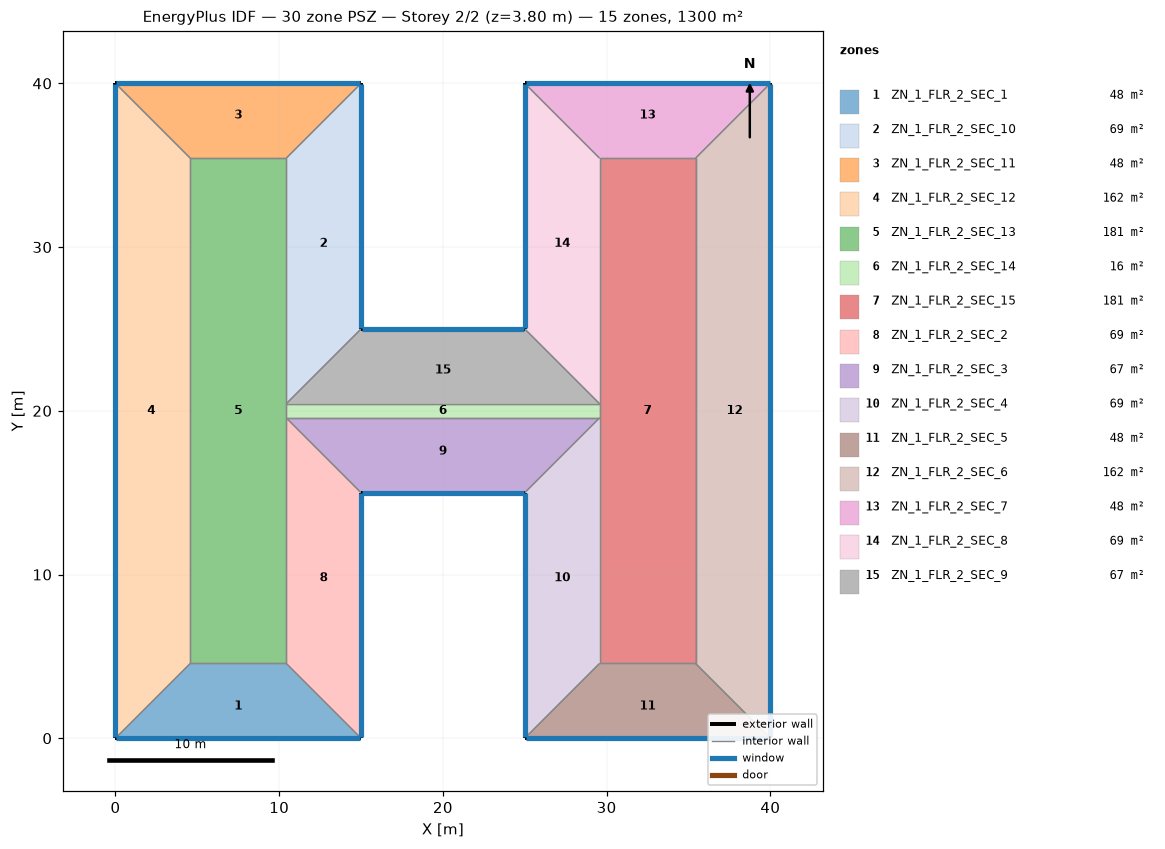
=== STOREY PLAN SPEC (per zone: floor XY polygon, exterior-wall plan segments, windows/doors) ===
zone 1: ZN_1_FLR_2_SEC_1  (47.7 m²)
  floor: (4.57, 4.57) (10.43, 4.57) (15.00, 0.00) (0.00, 0.00)
  exterior wall: (0.00, 0.00) – (15.00, 0.00)  [15.0 m]
    window: (0.05, 0.00) – (14.95, 0.00)  [22.8 m²]
  interior walls: 3
zone 2: ZN_1_FLR_2_SEC_10  (68.6 m²)
  floor: (10.43, 35.43) (15.00, 40.00) (15.00, 25.00) (10.43, 20.43)
  exterior wall: (15.00, 25.00) – (15.00, 40.00)  [15.0 m]
    window: (15.00, 25.05) – (15.00, 39.95)  [22.8 m²]
  interior walls: 3
zone 3: ZN_1_FLR_2_SEC_11  (47.7 m²)
  floor: (0.00, 40.00) (15.00, 40.00) (10.43, 35.43) (4.57, 35.43)
  exterior wall: (15.00, 40.00) – (0.00, 40.00)  [15.0 m]
    window: (14.95, 40.00) – (0.05, 40.00)  [22.8 m²]
  interior walls: 3
zone 4: ZN_1_FLR_2_SEC_12  (161.9 m²)
  floor: (0.00, 40.00) (4.57, 35.43) (4.57, 4.57) (0.00, 0.00)
  exterior wall: (0.00, 40.00) – (0.00, 0.00)  [40.0 m]
    window: (0.00, 39.95) – (0.00, 0.05)  [60.8 m²]
  interior walls: 3
zone 5: ZN_1_FLR_2_SEC_13  (180.8 m²)
  floor: (4.57, 35.43) (10.43, 35.43) (10.43, 4.57) (4.57, 4.57)
  interior walls: 6
zone 6: ZN_1_FLR_2_SEC_14  (16.5 m²)
  floor: (10.43, 20.43) (29.57, 20.43) (29.57, 19.57) (10.43, 19.57)
  interior walls: 4
zone 7: ZN_1_FLR_2_SEC_15  (180.8 m²)
  floor: (29.57, 35.43) (35.43, 35.43) (35.43, 4.57) (29.57, 4.57)
  interior walls: 6
zone 8: ZN_1_FLR_2_SEC_2  (68.6 m²)
  floor: (10.43, 19.57) (15.00, 15.00) (15.00, 0.00) (10.43, 4.57)
  exterior wall: (15.00, 0.00) – (15.00, 15.00)  [15.0 m]
    window: (15.00, 0.05) – (15.00, 14.95)  [22.8 m²]
  interior walls: 3
zone 9: ZN_1_FLR_2_SEC_3  (66.6 m²)
  floor: (10.43, 19.57) (29.57, 19.57) (25.00, 15.00) (15.00, 15.00)
  exterior wall: (15.00, 15.00) – (25.00, 15.00)  [10.0 m]
    window: (15.05, 15.00) – (24.95, 15.00)  [15.2 m²]
  interior walls: 3
zone 10: ZN_1_FLR_2_SEC_4  (68.6 m²)
  floor: (25.00, 15.00) (29.57, 19.57) (29.57, 4.57) (25.00, 0.00)
  exterior wall: (25.00, 15.00) – (25.00, 0.00)  [15.0 m]
    window: (25.00, 14.95) – (25.00, 0.05)  [22.8 m²]
  interior walls: 3
zone 11: ZN_1_FLR_2_SEC_5  (47.7 m²)
  floor: (29.57, 4.57) (35.43, 4.57) (40.00, 0.00) (25.00, 0.00)
  exterior wall: (25.00, 0.00) – (40.00, 0.00)  [15.0 m]
    window: (25.05, 0.00) – (39.95, 0.00)  [22.8 m²]
  interior walls: 3
zone 12: ZN_1_FLR_2_SEC_6  (161.9 m²)
  floor: (35.43, 35.43) (40.00, 40.00) (40.00, 0.00) (35.43, 4.57)
  exterior wall: (40.00, 0.00) – (40.00, 40.00)  [40.0 m]
    window: (40.00, 0.05) – (40.00, 39.95)  [60.8 m²]
  interior walls: 3
zone 13: ZN_1_FLR_2_SEC_7  (47.7 m²)
  floor: (25.00, 40.00) (40.00, 40.00) (35.43, 35.43) (29.57, 35.43)
  exterior wall: (40.00, 40.00) – (25.00, 40.00)  [15.0 m]
    window: (39.95, 40.00) – (25.05, 40.00)  [22.8 m²]
  interior walls: 3
zone 14: ZN_1_FLR_2_SEC_8  (68.6 m²)
  floor: (25.00, 40.00) (29.57, 35.43) (29.57, 20.43) (25.00, 25.00)
  exterior wall: (25.00, 40.00) – (25.00, 25.00)  [15.0 m]
    window: (25.00, 39.95) – (25.00, 25.05)  [22.8 m²]
  interior walls: 3
zone 15: ZN_1_FLR_2_SEC_9  (66.6 m²)
  floor: (15.00, 25.00) (25.00, 25.00) (29.57, 20.43) (10.43, 20.43)
  exterior wall: (25.00, 25.00) – (15.00, 25.00)  [10.0 m]
    window: (24.95, 25.00) – (15.05, 25.00)  [15.2 m²]
  interior walls: 3

=== DERIVED (storey summary) ===
Building: 30 zone PSZ
Storey: 2 of 2  (floor level z = 3.80 m)
Storey gross floor area: 1300.0 m²
Zones on this storey: 15
  - ZN_1_FLR_2_SEC_1: floor 47.7 m²; exterior wall 15.0 m (57.0 m²); 1 window(s) 22.8 m²; WWR 40.0%
  - ZN_1_FLR_2_SEC_10: floor 68.6 m²; exterior wall 15.0 m (57.0 m²); 1 window(s) 22.8 m²; WWR 40.0%
  - ZN_1_FLR_2_SEC_11: floor 47.7 m²; exterior wall 15.0 m (57.0 m²); 1 window(s) 22.8 m²; WWR 40.0%
  - ZN_1_FLR_2_SEC_12: floor 161.9 m²; exterior wall 40.0 m (152.0 m²); 1 window(s) 60.8 m²; WWR 40.0%
  - ZN_1_FLR_2_SEC_13: floor 180.8 m²
  - ZN_1_FLR_2_SEC_14: floor 16.5 m²
  - ZN_1_FLR_2_SEC_15: floor 180.8 m²
  - ZN_1_FLR_2_SEC_2: floor 68.6 m²; exterior wall 15.0 m (57.0 m²); 1 window(s) 22.8 m²; WWR 40.0%
  - ZN_1_FLR_2_SEC_3: floor 66.6 m²; exterior wall 10.0 m (38.0 m²); 1 window(s) 15.2 m²; WWR 40.0%
  - ZN_1_FLR_2_SEC_4: floor 68.6 m²; exterior wall 15.0 m (57.0 m²); 1 window(s) 22.8 m²; WWR 40.0%
  - ZN_1_FLR_2_SEC_5: floor 47.7 m²; exterior wall 15.0 m (57.0 m²); 1 window(s) 22.8 m²; WWR 40.0%
  - ZN_1_FLR_2_SEC_6: floor 161.9 m²; exterior wall 40.0 m (152.0 m²); 1 window(s) 60.8 m²; WWR 40.0%
  - ZN_1_FLR_2_SEC_7: floor 47.7 m²; exterior wall 15.0 m (57.0 m²); 1 window(s) 22.8 m²; WWR 40.0%
  - ZN_1_FLR_2_SEC_8: floor 68.6 m²; exterior wall 15.0 m (57.0 m²); 1 window(s) 22.8 m²; WWR 40.0%
  - ZN_1_FLR_2_SEC_9: floor 66.6 m²; exterior wall 10.0 m (38.0 m²); 1 window(s) 15.2 m²; WWR 40.0%
Zone adjacency (shared interzone walls):
  - ZN_1_FLR_2_SEC_1 ↔ ZN_1_FLR_2_SEC_12
  - ZN_1_FLR_2_SEC_1 ↔ ZN_1_FLR_2_SEC_13
  - ZN_1_FLR_2_SEC_1 ↔ ZN_1_FLR_2_SEC_2
  - ZN_1_FLR_2_SEC_10 ↔ ZN_1_FLR_2_SEC_11
  - ZN_1_FLR_2_SEC_10 ↔ ZN_1_FLR_2_SEC_13
  - ZN_1_FLR_2_SEC_10 ↔ ZN_1_FLR_2_SEC_9
  - ZN_1_FLR_2_SEC_11 ↔ ZN_1_FLR_2_SEC_12
  - ZN_1_FLR_2_SEC_11 ↔ ZN_1_FLR_2_SEC_13
  - ZN_1_FLR_2_SEC_12 ↔ ZN_1_FLR_2_SEC_13
  - ZN_1_FLR_2_SEC_13 ↔ ZN_1_FLR_2_SEC_14
  - ZN_1_FLR_2_SEC_13 ↔ ZN_1_FLR_2_SEC_2
  - ZN_1_FLR_2_SEC_14 ↔ ZN_1_FLR_2_SEC_15
  - ZN_1_FLR_2_SEC_14 ↔ ZN_1_FLR_2_SEC_3
  - ZN_1_FLR_2_SEC_14 ↔ ZN_1_FLR_2_SEC_9
  - ZN_1_FLR_2_SEC_15 ↔ ZN_1_FLR_2_SEC_4
  - ZN_1_FLR_2_SEC_15 ↔ ZN_1_FLR_2_SEC_5
  - ZN_1_FLR_2_SEC_15 ↔ ZN_1_FLR_2_SEC_6
  - ZN_1_FLR_2_SEC_15 ↔ ZN_1_FLR_2_SEC_7
  - ZN_1_FLR_2_SEC_15 ↔ ZN_1_FLR_2_SEC_8
  - ZN_1_FLR_2_SEC_2 ↔ ZN_1_FLR_2_SEC_3
  - ZN_1_FLR_2_SEC_3 ↔ ZN_1_FLR_2_SEC_4
  - ZN_1_FLR_2_SEC_4 ↔ ZN_1_FLR_2_SEC_5
  - ZN_1_FLR_2_SEC_5 ↔ ZN_1_FLR_2_SEC_6
  - ZN_1_FLR_2_SEC_6 ↔ ZN_1_FLR_2_SEC_7
  - ZN_1_FLR_2_SEC_7 ↔ ZN_1_FLR_2_SEC_8
  - ZN_1_FLR_2_SEC_8 ↔ ZN_1_FLR_2_SEC_9